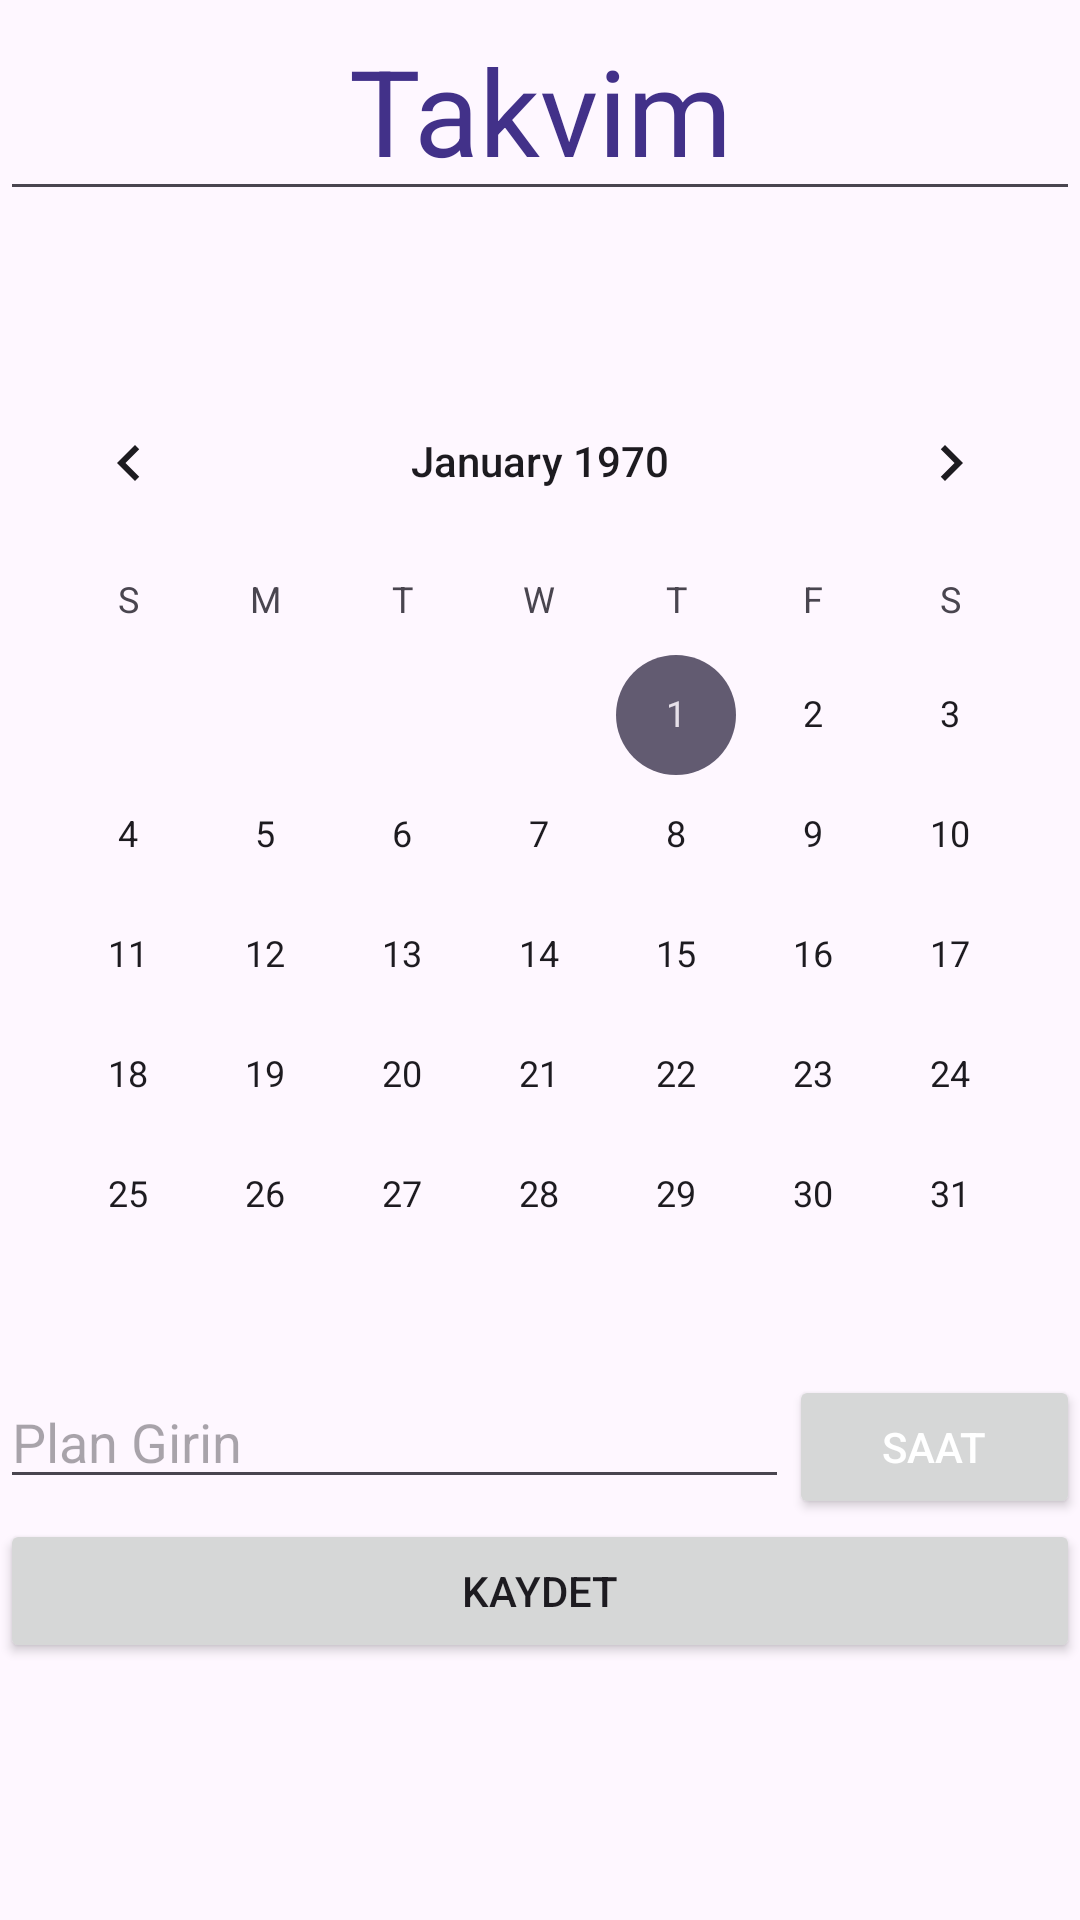

Produce the Android XML layout that renders to this screen, including the resource entries it uses.
<!-- AndroidManifest.xml: application theme Theme.TakvimNotHaziran -->
<!-- res/layout/activity_not_ekle.xml -->
<?xml version="1.0" encoding="utf-8"?>
<LinearLayout
    xmlns:android="http://schemas.android.com/apk/res/android"
    xmlns:app="http://schemas.android.com/apk/res-auto"
    xmlns:tools="http://schemas.android.com/tools"
    android:layout_width="match_parent"
    android:layout_height="match_parent"
    android:orientation="vertical"
    tools:context=".AddNote">


    <EditText
        android:layout_width="match_parent"
        android:layout_height="wrap_content"
        android:text="Takvim"
        android:textAlignment="center"
        android:textSize="40dp"
        android:textColor="@color/Mor"></EditText>




    <CalendarView
        android:id="@+id/takvim"
        android:layout_width="match_parent"
        android:layout_height="wrap_content"
        android:layout_marginTop="50dp"></CalendarView>

    <LinearLayout
        android:layout_width="match_parent"
        android:layout_height="wrap_content"
        android:orientation="horizontal">
        <EditText
            android:id="@+id/edt_aktivite"
            android:layout_width="wrap_content"
            android:layout_height="wrap_content"
            android:layout_weight="20"
            android:hint="Plan Girin"></EditText>

        <Button
            android:id="@+id/btn_saat"
            android:layout_width="wrap_content"
            android:layout_height="wrap_content"
            android:onClick="popTimePicker"
            android:text="Saat"
            android:layout_weight="1"
            android:textColor="@color/white"></Button>
    </LinearLayout>

    <Button
        android:id="@+id/btn_kaydet"
        android:layout_width="match_parent"
        android:layout_height="wrap_content"
        android:onClick="Kaydet"
        android:text="Kaydet"></Button>

</LinearLayout>
<!-- resources referenced by this layout -->
<resources>
  <color name="Mor">#423189</color>
  <color name="white">#FFFFFFFF</color>
  <style name="Theme.TakvimNotHaziran" parent="Base.Theme.TakvimNotHaziran" />
  
       xmlns:tools="http://schemas.android.com/tools"&gt;
  <style name="Base.Theme.TakvimNotHaziran" parent="Theme.Material3.DayNight.NoActionBar">
          
          
      </style>
</resources>
